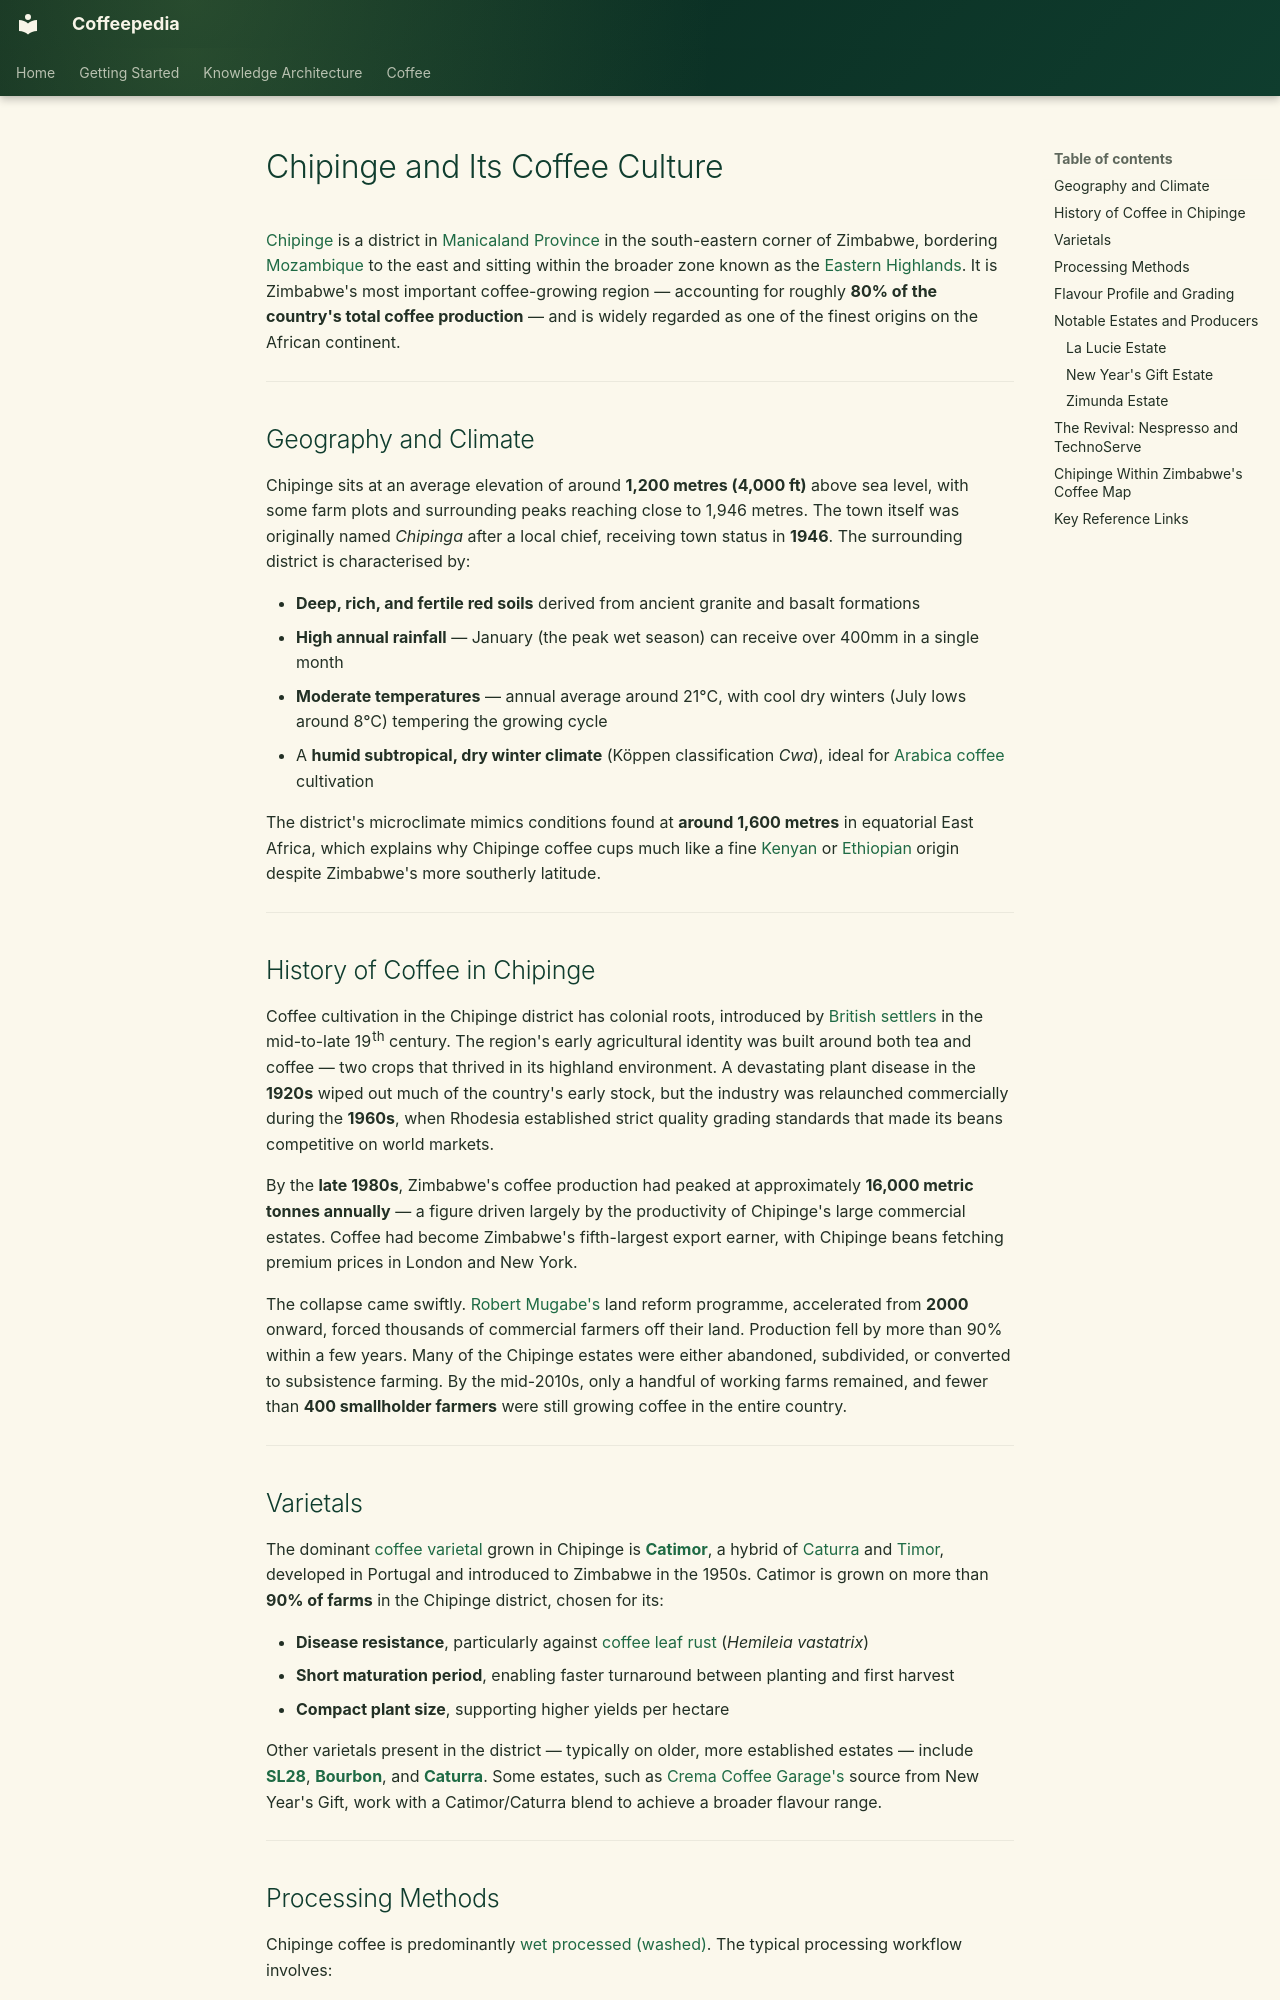

repository: Vauldt/all-about-coffee · page: coffee/around-the-world/african-coffee/zimbabwe/chipinge/index.html · generator: mkdocs

# Chipinge and Its Coffee Culture

[Chipinge](https://en.wikipedia.org/wiki/Chipinge) is a district in [Manicaland Province](https://en.wikipedia.org/wiki/Manicaland_Province) in the south-eastern corner of Zimbabwe, bordering [Mozambique](https://en.wikipedia.org/wiki/Mozambique) to the east and sitting within the broader zone known as the [Eastern Highlands](https://en.wikipedia.org/wiki/Eastern_Highlands,_Zimbabwe). It is Zimbabwe's most important coffee-growing region — accounting for roughly **80% of the country's total coffee production** — and is widely regarded as one of the finest origins on the African continent.

---

## Geography and Climate

Chipinge sits at an average elevation of around **1,200 metres (4,000 ft)** above sea level, with some farm plots and surrounding peaks reaching close to 1,946 metres. The town itself was originally named *Chipinga* after a local chief, receiving town status in **1946**. The surrounding district is characterised by:

- **Deep, rich, and fertile red soils** derived from ancient granite and basalt formations
- **High annual rainfall** — January (the peak wet season) can receive over 400mm in a single month
- **Moderate temperatures** — annual average around 21°C, with cool dry winters (July lows around 8°C) tempering the growing cycle
- A **humid subtropical, dry winter climate** (Köppen classification *Cwa*), ideal for [Arabica coffee](https://en.wikipedia.org/wiki/Coffea_arabica) cultivation

The district's microclimate mimics conditions found at **around 1,600 metres** in equatorial East Africa, which explains why Chipinge coffee cups much like a fine [Kenyan](https://en.wikipedia.org/wiki/Coffee_production_in_Kenya) or [Ethiopian](https://en.wikipedia.org/wiki/Coffee_production_in_Ethiopia) origin despite Zimbabwe's more southerly latitude.

---

## History of Coffee in Chipinge

Coffee cultivation in the Chipinge district has colonial roots, introduced by [British settlers](https://en.wikipedia.org/wiki/Rhodesia) in the mid-to-late 19th century. The region's early agricultural identity was built around both tea and coffee — two crops that thrived in its highland environment. A devastating plant disease in the **1920s** wiped out much of the country's early stock, but the industry was relaunched commercially during the **1960s**, when Rhodesia established strict quality grading standards that made its beans competitive on world markets.

By the **late 1980s**, Zimbabwe's coffee production had peaked at approximately **16,000 metric tonnes annually** — a figure driven largely by the productivity of Chipinge's large commercial estates. Coffee had become Zimbabwe's fifth-largest export earner, with Chipinge beans fetching premium prices in London and New York.

The collapse came swiftly. [Robert Mugabe's](https://en.wikipedia.org/wiki/Robert_Mugabe) land reform programme, accelerated from **2000** onward, forced thousands of commercial farmers off their land. Production fell by more than 90% within a few years. Many of the Chipinge estates were either abandoned, subdivided, or converted to subsistence farming. By the mid-2010s, only a handful of working farms remained, and fewer than **400 smallholder farmers** were still growing coffee in the entire country.

---
